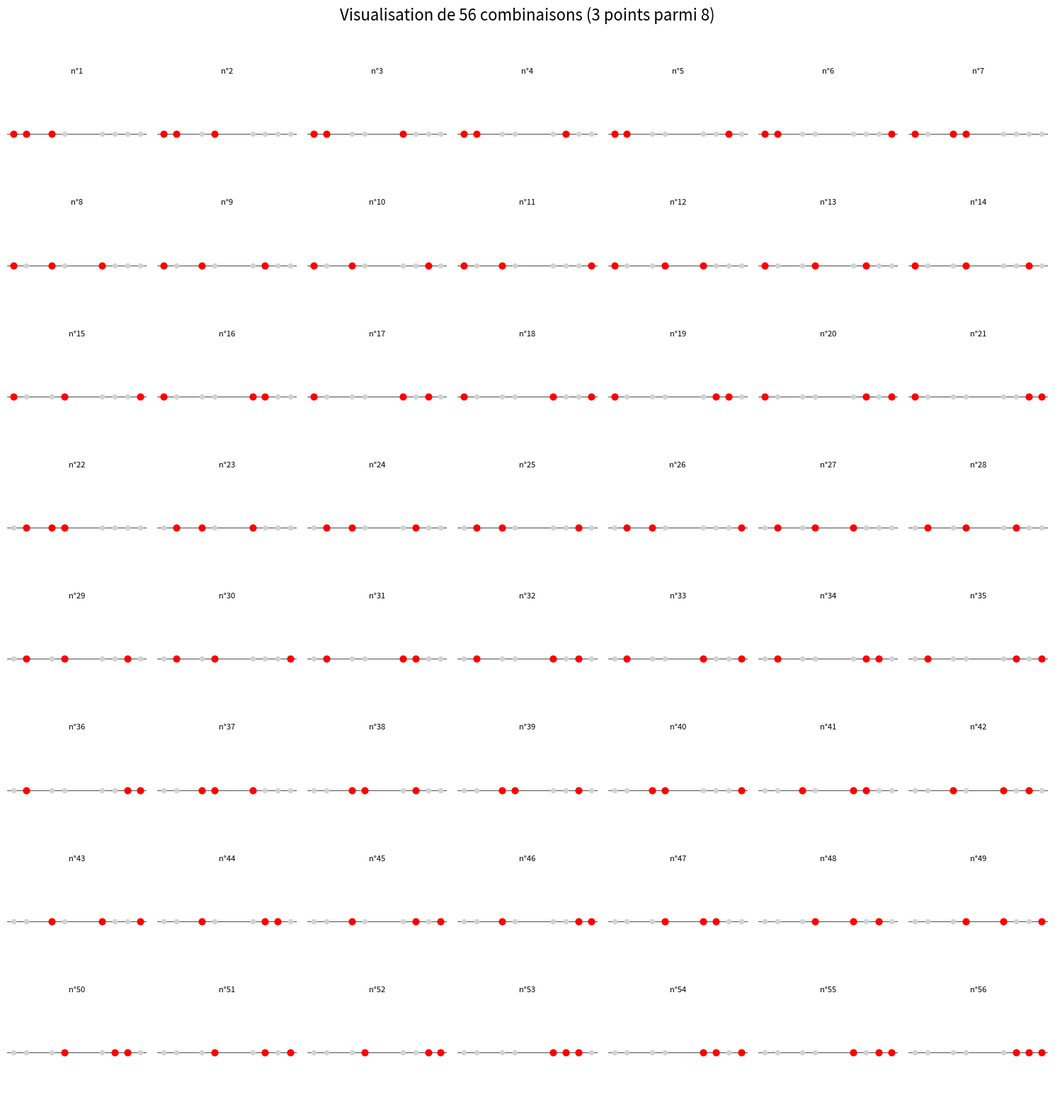
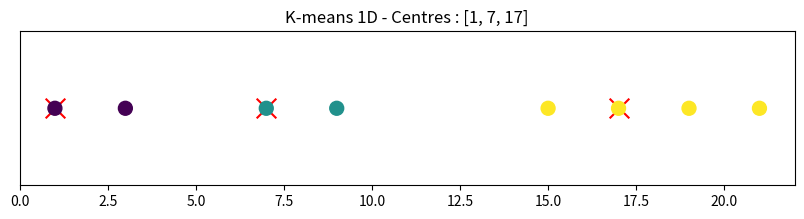
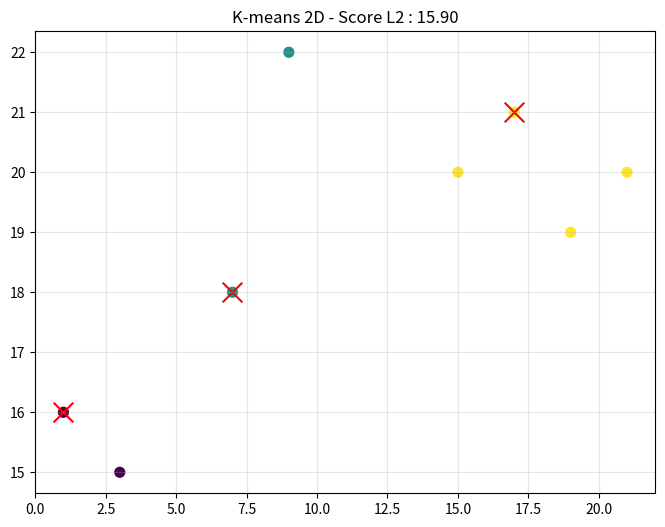
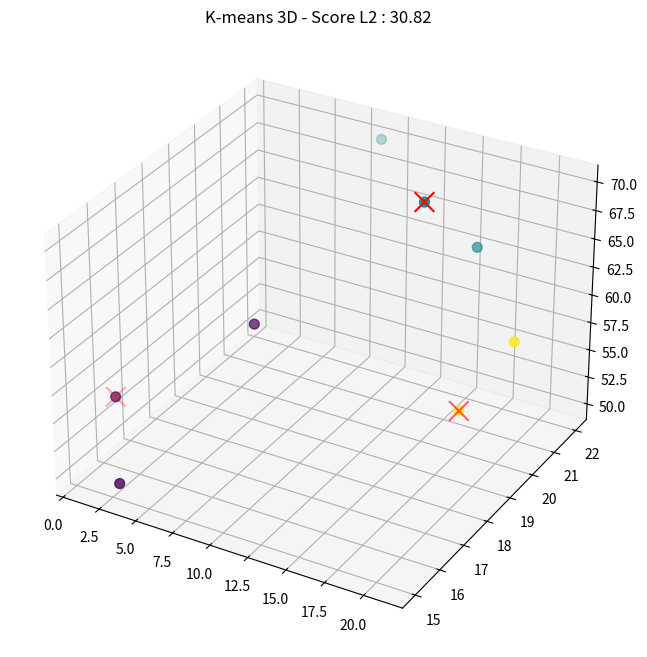
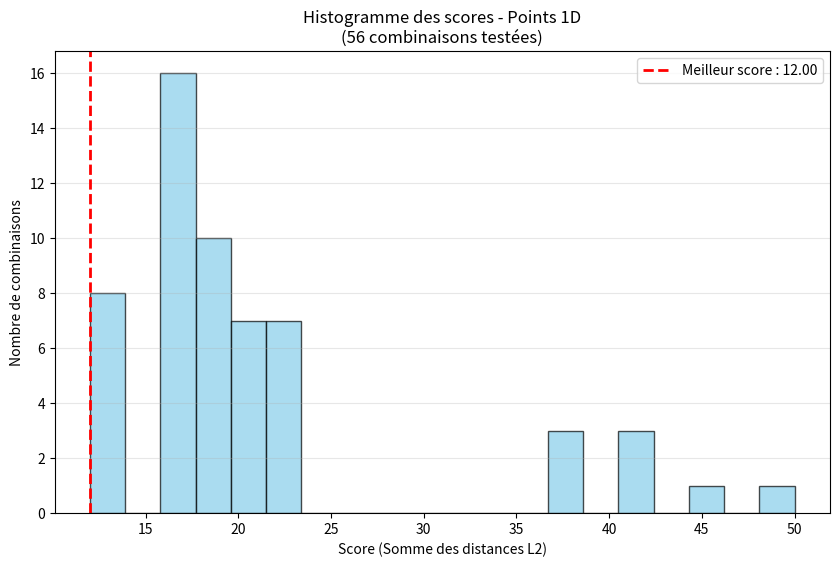
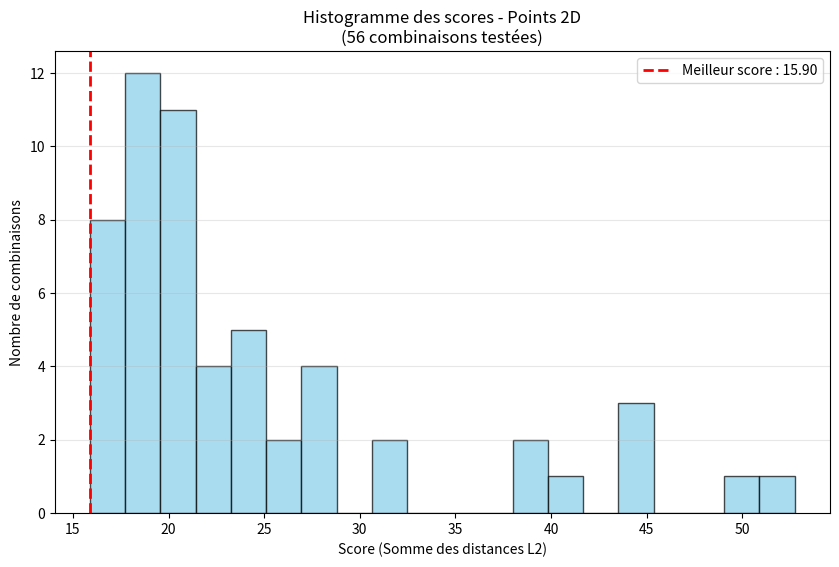
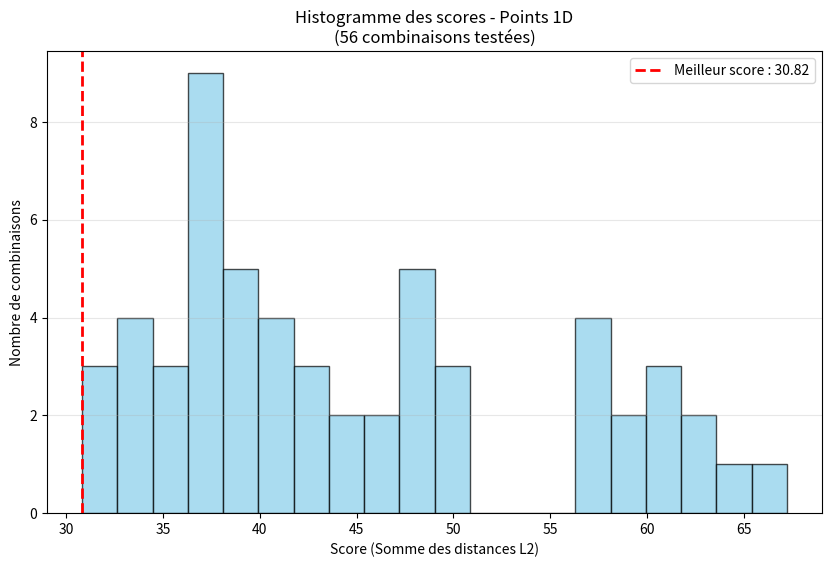

Python code for these plots, in order:
# exercice 1 ecrire un code qui genere 8 point sur un graphique et qui calcul toute les combinaison possible de 3 point. les coordoné des point sont  [1,3,7,9,15,17,19,21] afficher sur un graphique en une dimension, mettre en couleur les fammilles de chaque point
import matplotlib.pyplot as plt
import itertools
import math
from mpl_toolkits.mplot3d import Axes3D


def calculer_combinaisons(liste_points, taille_groupe=3):
    """
    Calcule toutes les combinaisons uniques possibles.
    Retourne une liste de tuples.
    """
    return list(itertools.combinations(liste_points, taille_groupe))

def configurer_affichage(nb_combos, nb_cols=6):
    """
    Calcule dynamiquement le nombre de lignes nécessaires 
    et prépare la figure matplotlib.
    """
    nb_rows = math.ceil(nb_combos / nb_cols)
    fig, axes = plt.subplots(nb_rows, nb_cols, figsize=(15, 2 * nb_rows))
    if nb_combos == 1:
        axes = [axes]
    else:
        axes = axes.flatten()
        
    return fig, axes

def dessiner_planche_combinaisons(points_base, nb_a_choisir=3, colonnes=6):
    """
    Fonction principale qui orchestre le calcul et le dessin.
    """
    combos = calculer_combinaisons(points_base, nb_a_choisir)
    total = len(combos)
    
    if total == 0:
        print("Erreur : Pas assez de points pour créer des groupes.")
        return
    fig, axes_plats = configurer_affichage(total, colonnes)
    fig.suptitle(f"Visualisation de {total} combinaisons ({nb_a_choisir} points parmi {len(points_base)})", fontsize=16)
    for i in range(len(axes_plats)):
        ax = axes_plats[i]
        
        if i < total:
            combo_actuelle = combos[i]
            ax.scatter(points_base, [0]*len(points_base), color='lightgrey', s=20, zorder=1)
            ax.scatter(combo_actuelle, [0]*nb_a_choisir, color='red', s=40, zorder=2)
            ax.axhline(0, color='black', linewidth=0.5, zorder=0)
            ax.set_xlim(min(points_base)-1, max(points_base)+1)
            ax.set_ylim(-0.1, 0.1)
            ax.set_title(f"n°{i+1}", fontsize=8)
        
        ax.axis('off')

    plt.tight_layout(rect=[0, 0, 1, 0.96])
    plt.show()

mes_points = [1, 3, 7, 9, 15, 17, 19, 21]
dessiner_planche_combinaisons(mes_points, nb_a_choisir=3, colonnes=7)

#ecercice 2: 3 cluster les point noir serons affecté au point coloré (centre de cluster) le plus proche
# ==========================================
# 1. DONNÉES DE L'EXERCICE
# ==========================================

points_1d = [1, 3, 7, 9, 15, 17, 19, 21]

import matplotlib.pyplot as plt
import itertools
import math

# ==========================================
# 1. DONNÉES 2D ET 3D
# ==========================================

points_2d = [
    [1, 16], [3, 15], [7, 18], [9, 22], 
    [15, 20], [17, 21], [19, 19], [21, 20]
]

points_3d = [
    [1, 16, 55], [3, 15, 50], [7, 18, 60], [9, 22, 70], 
    [15, 20, 70], [17, 21, 65], [19, 19, 55], [21, 20, 60]
]

# ==========================================
# 2. FONCTIONS DE DISTANCE
# ==========================================

def calculer_L1_multi(p1, p2):
    somme = 0
    for i in range(len(p1)):
        diff = p1[i] - p2[i]
        if diff < 0:
            diff = diff * -1
        somme = somme + diff
    return somme

def calculer_L2_multi(p1, p2):
    somme_carres = 0
    for i in range(len(p1)):
        diff = p1[i] - p2[i]
        somme_carres = somme_carres + (diff ** 2)
    return math.sqrt(somme_carres)

# ==========================================
# 3. CALCUL DU SCORE GLOBAL
# ==========================================

def calculer_score_config_multi(liste_points, centres, type_score):
    score_total = 0
    for p in liste_points:
        distance_min = 9999999
        for c in centres:
            if type_score == "L1":
                d = calculer_L1_multi(p, c)
            else:
                d = calculer_L2_multi(p, c)
            
            if d < distance_min:
                distance_min = d
        score_total = score_total + distance_min
    return score_total

# ==========================================
# 4. FONCTION DE COMPARAISON GRAPHIQUE
# ==========================================

def comparer_L1_L2(liste_points, nb_centres):
    # Générer les combinaisons
    combos = list(itertools.combinations(liste_points, nb_centres))
    
    # Listes pour stocker les scores
    scores_L1 = []
    scores_L2 = []
    indices = []
    
    compteur = 1
    for c in combos:
        # On calcule les deux scores pour la MÊME configuration
        s1 = calculer_score_config_multi(liste_points, c, "L1")
        s2 = calculer_score_config_multi(liste_points, c, "L2")
        
        scores_L1.append(s1)
        scores_L2.append(s2)
        indices.append(compteur)
        compteur = compteur + 1
        
    # Création du graphique de comparaison
    plt.figure(figsize=(14, 7))
    
    # Courbe L1
    plt.plot(indices, scores_L1, label='Score L1 (Manhattan)', color='orange', marker='o', markersize=3, linewidth=1.5)
    
    # Courbe L2
    plt.plot(indices, scores_L2, label='Score L2 (Euclidien)', color='blue', marker='s', markersize=3, linewidth=1.5)
    
    # Esthétique
    dimensions = len(liste_points[0])
    plt.title(f"Comparaison des scores L1 et L2 en {dimensions}D\n({len(combos)} configurations testées)")
    plt.xlabel("Index de la configuration")
    plt.ylabel("Score Total (Somme des distances)")
    plt.legend()
    plt.grid(True, linestyle='--', alpha=0.6)
    
    # On ajoute une zone colorée entre les deux pour bien voir l'écart
    plt.fill_between(indices, scores_L1, scores_L2, color='gray', alpha=0.1, label='Différence L1-L2')
    
    plt.show()

# ==========================================
# 5. EXÉCUTION
# ==========================================

# Comparaison pour les points 2D
#print("Génération du graphique de comparaison 2D...")
#comparer_L1_L2(points_2d, 3)

# Comparaison pour les points 3D
#print("Génération du graphique de comparaison 3D...")
#comparer_L1_L2(points_3d, 3)




# faire recherche cas kmeans pour 1d , toujours l2 + faire un histogramme pour voire convergence des donées 
def trouver_meilleure_config(liste_points, k):
    combos = list(itertools.combinations(liste_points, k))
    meilleur_score = float('inf')
    meilleurs_centres = None
    
    for centres in combos:
        score_actuel = sum(min(calculer_L2_multi(p, c) for c in centres) for p in liste_points)
        if score_actuel < meilleur_score:
            meilleur_score = score_actuel
            meilleurs_centres = centres
    return meilleurs_centres, meilleur_score

def assigner_clusters(liste_points, centres):
    return [dist_min_index(p, centres) for p in liste_points]

def dist_min_index(p, centres):
    distances = [calculer_L2_multi(p, c) for c in centres]
    return distances.index(min(distances))

# --- Fonctions de recherche et d'affichage ---

def kmeans_1d(points_bruts, k=3):
    points = [[x] for x in points_bruts]
    centres, score = trouver_meilleure_config(points, k)
    
    # Affichage des centres dans la console
    print(f"\n--- Résultats K-means 1D (k={k}) ---")
    for i, c in enumerate(centres):
        print(f"Centre {i+1} : x = {c[0]}")
    print(f"Score total L2 : {score:.2f}")

    clusters = assigner_clusters(points, centres)
    plt.figure(figsize=(10, 2))
    plt.scatter(points_bruts, [0]*len(points_bruts), c=clusters, cmap='viridis', s=100, zorder=2)
    plt.scatter([c[0] for c in centres], [0]*k, marker='x', color='red', s=200, label="Centres")
    plt.title(f"K-means 1D - Centres : {[c[0] for c in centres]}")
    plt.yticks([])
    plt.show()

def kmeans_2d(points, k=3):
    centres, score = trouver_meilleure_config(points, k)
    
    # Affichage des centres dans la console
    print(f"\n--- Résultats K-means 2D (k={k}) ---")
    for i, c in enumerate(centres):
        print(f"Centre {i+1} : [x={c[0]}, y={c[1]}]")
    print(f"Score total L2 : {score:.2f}")

    clusters = assigner_clusters(points, centres)
    plt.figure(figsize=(8, 6))
    plt.scatter([p[0] for p in points], [p[1] for p in points], c=clusters, cmap='viridis', s=50)
    plt.scatter([c[0] for c in centres], [c[1] for c in centres], marker='x', color='red', s=200, label="Centres")
    plt.title(f"K-means 2D - Score L2 : {score:.2f}")
    plt.grid(True, alpha=0.3)
    plt.show()

def kmeans_3d(points, k=3):
    centres, score = trouver_meilleure_config(points, k)
    
    # Affichage des centres dans la console
    print(f"\n--- Résultats K-means 3D (k={k}) ---")
    for i, c in enumerate(centres):
        print(f"Centre {i+1} : [x={c[0]}, y={c[1]}, z={c[2]}]")
    print(f"Score total L2 : {score:.2f}")

    clusters = assigner_clusters(points, centres)
    fig = plt.figure(figsize=(10, 8))
    ax = fig.add_subplot(111, projection='3d')
    ax.scatter([p[0] for p in points], [p[1] for p in points], [p[2] for p in points], c=clusters, cmap='viridis', s=50)
    ax.scatter([c[0] for c in centres], [c[1] for c in centres], [c[2] for c in centres], marker='x', color='red', s=200, label="Centres")
    ax.set_title(f"K-means 3D - Score L2 : {score:.2f}")
    plt.show()
def histogramme_minima(liste_points, k=3, titre="Distribution des scores"):
    """
    Calcule les scores de TOUTES les combinaisons et affiche leur distribution.
    """
    # 1. Préparation des points si c'est du 1D
    if isinstance(liste_points[0], (int, float)):
        points = [[p] for p in liste_points]
    else:
        points = liste_points
        
    # 2. Calcul de tous les scores possibles
    combos = list(itertools.combinations(points, k))
    tous_les_scores = []
    
    for centres in combos:
        score_actuel = sum(min(calculer_L2_multi(p, c) for c in centres) for p in points)
        tous_les_scores.append(score_actuel)
    
    meilleur_score = min(tous_les_scores)
    
    # 3. Création de l'histogramme
    plt.figure(figsize=(10, 6))
    n, bins, patches = plt.hist(tous_les_scores, bins=20, color='skyblue', edgecolor='black', alpha=0.7)
    
    # Ajouter une ligne verticale pour le score minimum (le meilleur)
    plt.axvline(meilleur_score, color='red', linestyle='dashed', linewidth=2, label=f'Meilleur score : {meilleur_score:.2f}')
    
    # Esthétique
    plt.title(f"{titre}\n({len(combos)} combinaisons testées)")
    plt.xlabel("Score (Somme des distances L2)")
    plt.ylabel("Nombre de combinaisons")
    plt.legend()
    plt.grid(axis='y', alpha=0.3)
    
    print(f"Analyse terminée : {len(tous_les_scores)} combinaisons évaluées.")
    print(f"Score min : {meilleur_score:.2f} | Score max : {max(tous_les_scores):.2f}")
    
    plt.show()
# --- Données de test ---
p1d = [1, 3, 7, 9, 15, 17, 19, 21]
p2d = [[1, 16], [3, 15], [7, 18], [9, 22], [15, 20], [17, 21], [19, 19], [21, 20]]
p3d = [[1, 16, 55], [3, 15, 50], [7, 18, 60], [9, 22, 70], [15, 20, 70], [17, 21, 65], [19, 19, 55], [21, 20, 60]]

# Exécution
kmeans_1d(p1d, 3)
kmeans_2d(p2d, 3)
kmeans_3d(p3d, 3)
histogramme_minima(p1d, k=3, titre="Histogramme des scores - Points 1D")
histogramme_minima(p2d, k=3, titre="Histogramme des scores - Points 2D")
histogramme_minima(p3d, k=3, titre="Histogramme des scores - Points 1D")


def convergence_1d(points_bruts, k=3):
    # Transformation des points en format [x, 0] pour le calcul
    points = np.array([[x, 0] for x in points_bruts])
    # Initialisation : on choisit k points au hasard
    centres = points[np.random.choice(len(points), k, replace=False)].astype(float)
    
    historique = [centres.copy()]
    
    # Boucle d'itération
    for _ in range(10):
        # 1. Assignation
        distances = np.linalg.norm(points[:, np.newaxis] - centres, axis=2)
        clusters = np.argmin(distances, axis=1)
        
        # 2. Mise à jour
        nouveaux_centres = np.array([points[clusters == i].mean(axis=0) if len(points[clusters == i]) > 0 else centres[i] for i in range(k)])
        if np.allclose(centres, nouveaux_centres): break
        centres = nouveaux_centres
        historique.append(centres.copy())

    # Visualisation
    plt.figure(figsize=(10, 5))
    for it, c_pos in enumerate(historique):
        plt.scatter(c_pos[:, 0], [it] * k, marker='x', color='red', s=100)
        if it > 0: # Dessiner les lignes de mouvement
            for j in range(k):
                plt.plot([historique[it-1][j, 0], c_pos[j, 0]], [it-1, it], 'r--', alpha=0.4)
    
    plt.scatter(points[:, 0], [-1] * len(points), c=clusters, cmap='viridis', s=100)
    plt.title("Convergence 1D : Les centres (x) montent au fil des itérations")
    plt.xlabel("Position des points")
    plt.ylabel("Itérations")
    plt.show()

def convergence_2d(points_list, k=3):
    points = np.array(points_list)
    indices = np.random.choice(len(points), k, replace=False)
    centres = points[indices].astype(float)
    historique = [centres.copy()]
    
    for _ in range(10):
        distances = np.linalg.norm(points[:, np.newaxis] - centres, axis=2)
        clusters = np.argmin(distances, axis=1)
        nouveaux_centres = np.array([points[clusters == i].mean(axis=0) if len(points[clusters == i]) > 0 else centres[i] for i in range(k)])
        if np.allclose(centres, nouveaux_centres): break
        centres = nouveaux_centres
        historique.append(centres.copy())

    plt.figure(figsize=(8, 6))
    plt.scatter(points[:, 0], points[:, 1], c=clusters, cmap='viridis', alpha=0.5)
    
    historique = np.array(historique)
    for j in range(k):
        traj = historique[:, j, :]
        plt.plot(traj[:, 0], traj[:, 1], 'o-', label=f'Centre {j+1}')
        plt.scatter(traj[0, 0], traj[0, 1], marker='s', s=100, color='black') # Départ
        plt.scatter(traj[-1, 0], traj[-1, 1], marker='X', s=200, color='red') # Fin
        
    plt.title("Convergence 2D : Trajectoire des centres")
    plt.legend()
    plt.grid(True, alpha=0.3)
    plt.show()


def convergence_3d(points_list, k=3):
    points = np.array(points_list)
    centres = points[np.random.choice(len(points), k, replace=False)].astype(float)
    historique = [centres.copy()]
    
    for _ in range(10):
        distances = np.linalg.norm(points[:, np.newaxis] - centres, axis=2)
        clusters = np.argmin(distances, axis=1)
        nouveaux_centres = np.array([points[clusters == i].mean(axis=0) if len(points[clusters == i]) > 0 else centres[i] for i in range(k)])
        if np.allclose(centres, nouveaux_centres): break
        centres = nouveaux_centres
        historique.append(centres.copy())

    fig = plt.figure(figsize=(10, 8))
    ax = fig.add_subplot(111, projection='3d')
    ax.scatter(points[:, 0], points[:, 1], points[:, 2], c=clusters, cmap='viridis', alpha=0.3)
    
    historique = np.array(historique)
    for j in range(k):
        traj = historique[:, j, :]
        ax.plot(traj[:, 0], traj[:, 1], traj[:, 2], 'o-', linewidth=2)
        ax.scatter(traj[-1, 0], traj[-1, 1], traj[-1, 2], marker='X', s=200)

    plt.title("Convergence 3D : Mouvement dans l'espace")
    plt.show()
